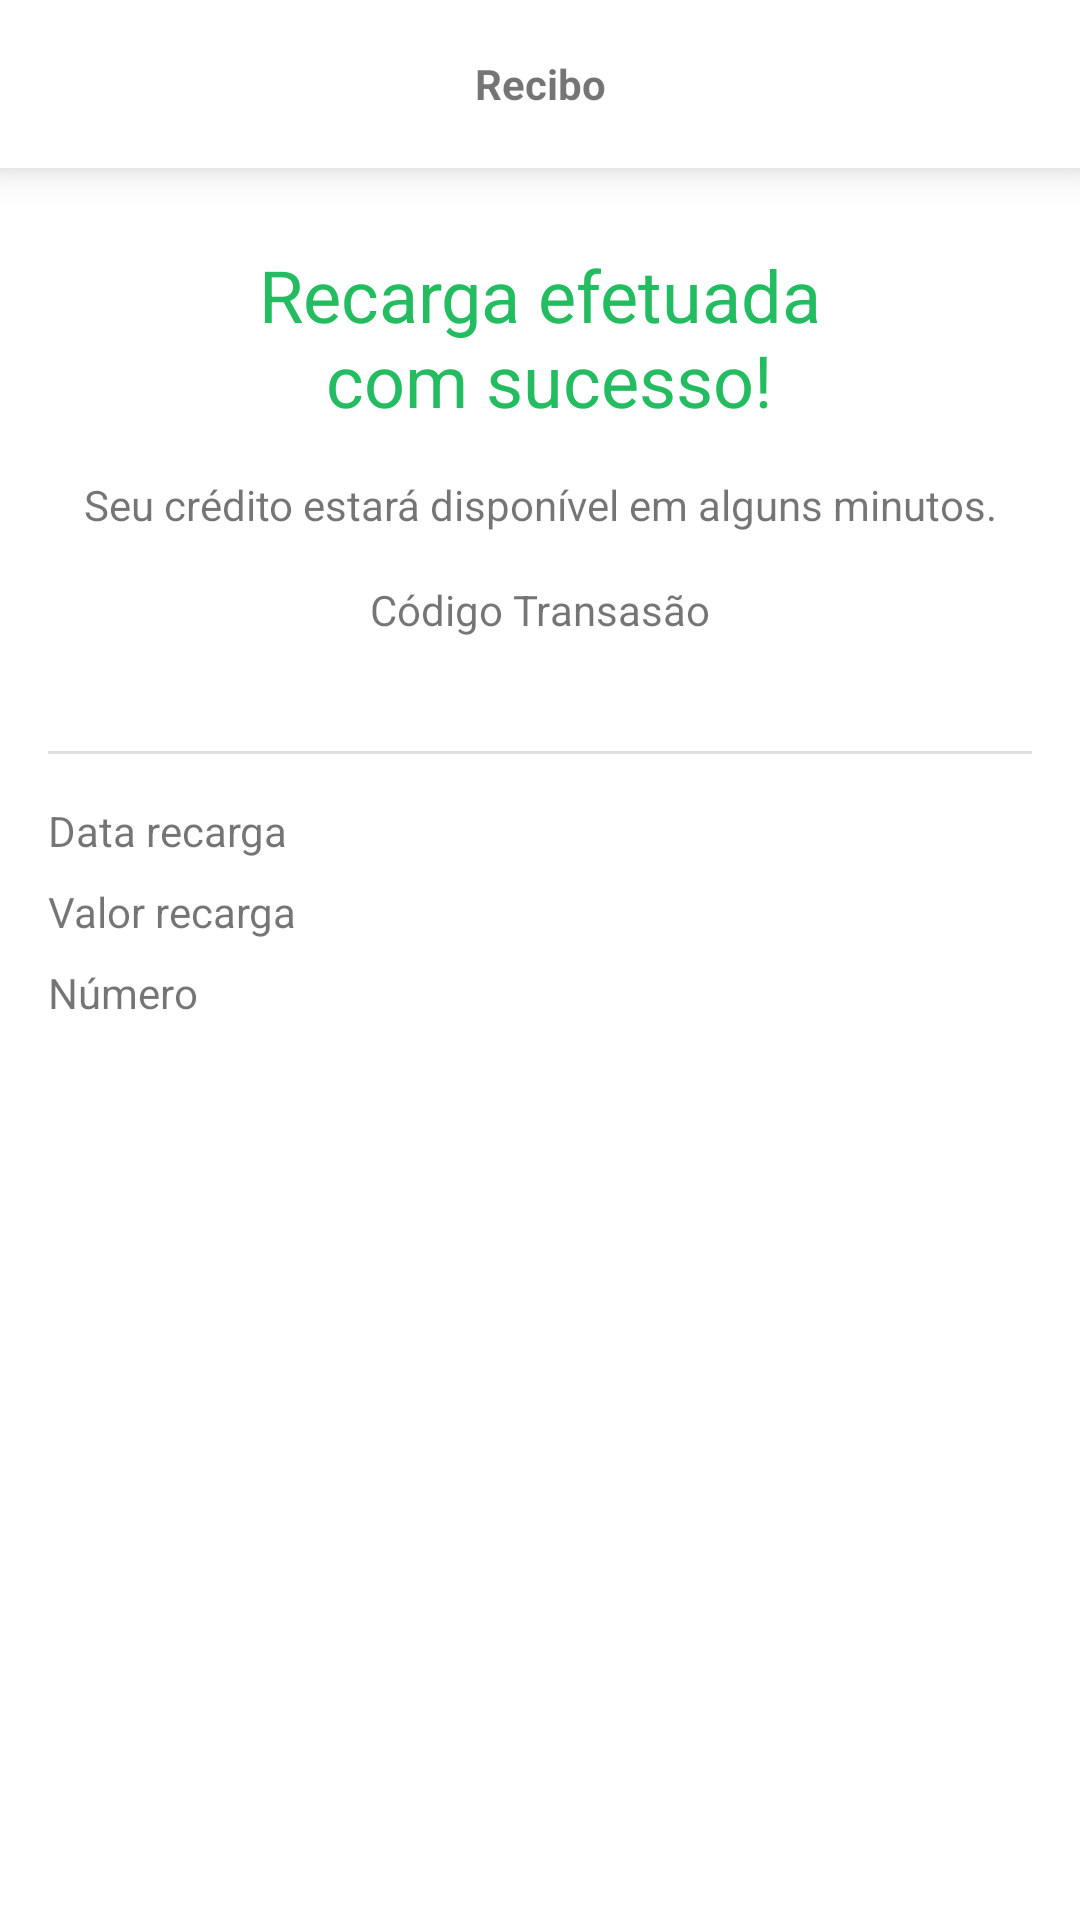

Android layout source for this screen:
<!-- AndroidManifest.xml: application theme Theme.BancoDigital -->
<!-- res/layout/fragment_recharge_receipt.xml -->
<?xml version="1.0" encoding="utf-8"?>
<ScrollView xmlns:android="http://schemas.android.com/apk/res/android"
    xmlns:tools="http://schemas.android.com/tools"
    android:layout_width="match_parent"
    android:layout_height="match_parent"
    xmlns:app="http://schemas.android.com/apk/res-auto"
    android:fillViewport="true"
    android:background="@color/white"
    tools:context=".presenter.features.recharge.RechargeReceiptFragment">

    <androidx.constraintlayout.widget.ConstraintLayout
        android:layout_width="match_parent"
        android:layout_height="wrap_content">

        <com.google.android.material.appbar.AppBarLayout
            android:id="@+id/appBarLayout"
            app:layout_constraintEnd_toEndOf="parent"
            app:layout_constraintStart_toStartOf="parent"
            app:layout_constraintTop_toTopOf="parent"
            android:layout_width="match_parent"
            android:layout_height="wrap_content"
            android:background="@color/white"
            android:elevation="8dp">

            <androidx.appcompat.widget.Toolbar
                android:id="@+id/toolbar"
                android:layout_width="match_parent"
                android:layout_height="match_parent">

                <TextView
                    android:layout_width="wrap_content"
                    android:layout_height="wrap_content"
                    android:layout_gravity="center_horizontal"
                    android:text="@string/text_title_toolbar_deposit_receipt_fragment"
                    android:textStyle="bold" />
            </androidx.appcompat.widget.Toolbar>
        </com.google.android.material.appbar.AppBarLayout>


        <TextView
            android:id="@+id/textView5"
            app:layout_constraintEnd_toEndOf="parent"
            app:layout_constraintStart_toStartOf="parent"
            app:layout_constraintTop_toBottomOf="@+id/appBarLayout"
            android:layout_width="wrap_content"
            android:layout_height="wrap_content"
            android:layout_margin="26dp"
            android:text="@string/text_title_recharge_receipt_fragment"
            android:textAlignment="center"
            android:textColor="@color/color_sucess"
            android:textSize="24sp" />

        <TextView
            android:id="@+id/textView7"
            app:layout_constraintEnd_toEndOf="parent"
            app:layout_constraintStart_toStartOf="parent"
            app:layout_constraintTop_toBottomOf="@+id/textView5"
            android:layout_width="wrap_content"
            android:layout_height="wrap_content"
            android:layout_margin="16dp"
            android:text="@string/text_sub_title_recharge_receipt_fragment" />

        <TextView
            android:id="@+id/textView8"
            app:layout_constraintEnd_toEndOf="parent"
            app:layout_constraintStart_toStartOf="parent"
            app:layout_constraintTop_toBottomOf="@+id/textView7"
            android:layout_width="wrap_content"
            android:layout_height="wrap_content"
            android:layout_margin="16dp"
            android:text="@string/text_code_transaction_recharge_receipt_fragment" />

        <TextView
            android:id="@+id/text_code_transaction"
            app:layout_constraintEnd_toEndOf="parent"
            app:layout_constraintHorizontal_bias="0.501"
            app:layout_constraintStart_toStartOf="parent"
            app:layout_constraintTop_toBottomOf="@+id/textView8"
            android:layout_width="wrap_content"
            android:layout_height="wrap_content"
            android:textSize="16sp"
            android:textStyle="bold"
            tools:text="@string/text_code_transaction_deposit_receipt_fragment" />

        <View
            android:id="@+id/view2"
            app:layout_constraintEnd_toEndOf="parent"
            app:layout_constraintStart_toStartOf="parent"
            app:layout_constraintTop_toBottomOf="@+id/text_code_transaction"
            android:layout_width="match_parent"
            android:layout_height="1dp"
            android:layout_margin="16dp"
            android:background="?actionBarDivider" />

        <TextView
            android:id="@+id/textView16"
            app:layout_constraintStart_toStartOf="parent"
            app:layout_constraintTop_toBottomOf="@+id/view2"
            android:layout_width="wrap_content"
            android:layout_height="wrap_content"
            android:layout_marginStart="16dp"
            android:layout_marginTop="16dp"
            android:text="@string/text_date_transaction_recharge_receipt_fragment" />

        <TextView
            android:id="@+id/text_date"
            app:layout_constraintEnd_toEndOf="parent"
            app:layout_constraintTop_toBottomOf="@+id/view2"
            android:layout_width="wrap_content"
            android:layout_height="wrap_content"
            android:layout_marginTop="16dp"

            android:layout_marginEnd="16dp"
            android:textStyle="bold"
            tools:text="31/12/2023 10:35" />

        <TextView
            android:id="@+id/textView9"
            android:layout_width="wrap_content"
            android:layout_height="wrap_content"
            android:layout_marginStart="16dp"
            android:layout_marginTop="8dp"
            android:text="@string/text_amount_transaction_recharge_receipt_fragment"
            app:layout_constraintStart_toStartOf="parent"
            app:layout_constraintTop_toBottomOf="@+id/textView16" />

        <TextView
            android:id="@+id/text_amount"
            app:layout_constraintEnd_toEndOf="parent"
            app:layout_constraintTop_toBottomOf="@+id/text_date"
            android:layout_width="wrap_content"
            android:layout_height="wrap_content"
            android:layout_marginTop="8dp"
            android:layout_marginEnd="16dp"
            android:textStyle="bold"
            tools:text="R$ 100,00" />


        <TextView
            android:layout_width="wrap_content"
            android:layout_height="wrap_content"
            android:text="@string/text_amount_phone_recharge_receipt_fragment"
            android:layout_marginStart="16dp"
            android:layout_marginTop="8dp"
            app:layout_constraintStart_toStartOf="parent"
            app:layout_constraintTop_toBottomOf="@+id/textView9" />

        <TextView
            android:id="@+id/text_phone_number"
            android:layout_width="wrap_content"
            android:layout_height="wrap_content"
            android:textStyle="bold"
            android:layout_marginTop="8dp"
            android:layout_marginEnd="16dp"
            app:layout_constraintEnd_toEndOf="parent"
            app:layout_constraintTop_toBottomOf="@+id/text_amount"
            tools:text="71989999998" />
    </androidx.constraintlayout.widget.ConstraintLayout>

</ScrollView>
<!-- resources referenced by this layout -->
<resources>
  <color name="color_sucess">#24BC61</color>
  <color name="white">#FFFFFFFF</color>
  <string name="text_amount_phone_recharge_receipt_fragment">Número</string>
  <string name="text_amount_transaction_recharge_receipt_fragment">Valor recarga</string>
  <string name="text_code_transaction_deposit_receipt_fragment">Código Transasão</string>
  <string name="text_code_transaction_recharge_receipt_fragment">Código Transasão</string>
  <string name="text_date_transaction_recharge_receipt_fragment">Data recarga</string>
  <string name="text_sub_title_recharge_receipt_fragment">Seu crédito estará disponível em alguns minutos.</string>
  <string name="text_title_recharge_receipt_fragment">Recarga efetuada\n com sucesso!</string>
  <string name="text_title_toolbar_deposit_receipt_fragment">Recibo</string>
  <style name="Theme.BancoDigital" parent="Theme.MaterialComponents.DayNight.NoActionBar">
          
          <item name="colorPrimary">@color/color_default</item>
          <item name="colorPrimaryVariant">@color/color_default</item>
          <item name="colorOnPrimary">@color/white</item>
          
          <item name="colorSecondary">@color/color_default</item>
          <item name="colorSecondaryVariant">@color/teal_700</item>
          <item name="colorOnSecondary">@color/teal_200</item>
          
          <item name="android:statusBarColor" tools:targetApi="l">?attr/colorPrimaryVariant</item>
          
          <item name="android:windowBackground">@color/color_default</item>
      </style>
  <color name="color_default">#31A6F6</color>
  <color name="teal_700">#FF018786</color>
  <color name="teal_200">#FF03DAC5</color>
</resources>
